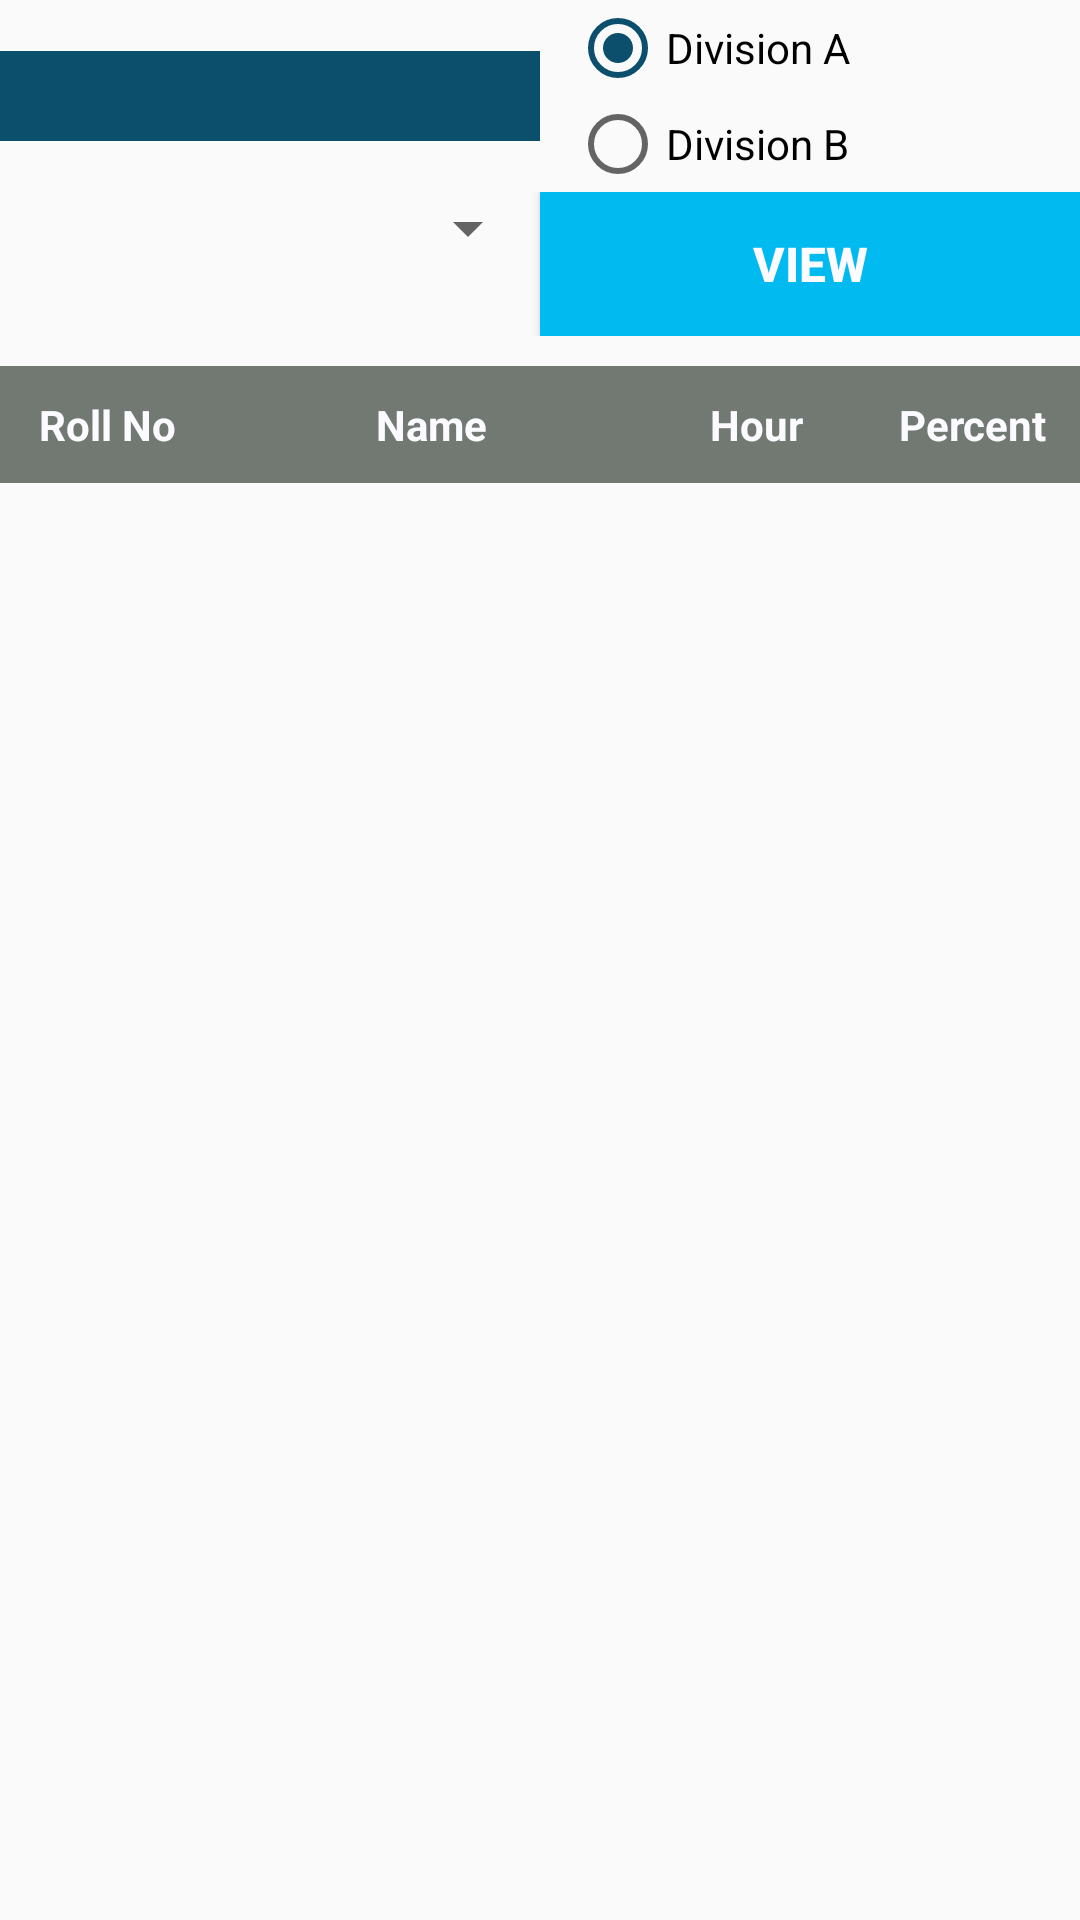

Layout XML and referenced resources for this Android screen:
<!-- AndroidManifest.xml: application theme AppTheme -->
<!-- res/layout/activity_view_att.xml -->
<?xml version="1.0" encoding="utf-8"?>
<RelativeLayout xmlns:android="http://schemas.android.com/apk/res/android"
    xmlns:app="http://schemas.android.com/apk/res-auto"
    xmlns:tools="http://schemas.android.com/tools"
    android:layout_width="match_parent"
    android:layout_height="match_parent"
    android:paddingBottom="@dimen/activity_vertical_margin"
    android:paddingLeft="@dimen/activity_horizontal_margin"
    android:paddingRight="@dimen/activity_horizontal_margin"
    android:paddingTop="@dimen/activity_vertical_margin"
    app:layout_behavior="@string/appbar_scrolling_view_behavior"
    tools:context="com.example.fathima.tomton.ViewAtt">

    <LinearLayout
        android:orientation="horizontal"
        android:layout_width="match_parent"
        android:layout_height="wrap_content"
        android:id="@+id/lineartop"
        android:layout_alignParentStart="true">
        <Spinner
            android:layout_width="0dp"
            android:layout_height="wrap_content"
            android:id="@+id/spinner_subject"
            android:background="@color/colorPrimary"
            android:layout_weight="1"
            android:minHeight="30dp"
            android:layout_gravity="center_vertical" />
        <RadioGroup
            android:layout_width="0dp"
            android:layout_height="wrap_content"
            android:id="@+id/radiogroup"
            android:layout_weight="1"
            android:paddingStart="10dp">
            <RadioButton
                android:layout_width="wrap_content"
                android:layout_height="wrap_content"
                android:text="Division A"
                android:id="@+id/radioButton"
                android:checked="true"
                android:layout_gravity="top|start"
                android:layout_weight="1" />

            <RadioButton
                android:layout_width="wrap_content"
                android:layout_height="wrap_content"
                android:text="Division B"
                android:id="@+id/radioButton2"
                android:checked="false"
                android:layout_weight="1" />

        </RadioGroup>
    </LinearLayout>
    <LinearLayout
        android:layout_width="match_parent"
        android:layout_height="wrap_content"
        android:layout_below="@+id/lineartop"
        android:id="@+id/linearsort">

        <Spinner
            android:layout_width="0dp"
            android:layout_height="wrap_content"
            android:layout_weight="1"
            android:id="@+id/sort_spinner" />

        <Button
            android:layout_width="0dp"
            android:layout_height="wrap_content"
            android:text="View"
            android:id="@+id/view_btn"
            android:minWidth="100dp"
            android:layout_weight="1"
            android:layout_gravity="bottom"
            android:background="@color/secondary3"
            android:textColor="@color/secondary1"
            android:textStyle="normal|bold"
            android:textSize="16sp" />
    </LinearLayout>
    <TableLayout
        android:orientation="horizontal"
        android:layout_width="match_parent"
        android:layout_height="wrap_content"
        android:layout_below="@+id/linearsort"
        android:id="@+id/linear"
        android:layout_marginTop="10dp"
        android:paddingTop="10dp"
        android:paddingBottom="10dp"
        android:background="@color/rowtwo">
        <TableRow>
            <TextView
                android:layout_width="0dp"
                android:layout_height="wrap_content"
                android:text="Roll No"
                android:id="@+id/roll"
                android:layout_weight="1"
                android:textAlignment="center"
                android:textColor="@color/secondary1"
                android:textStyle="bold" />
            <TextView
                android:layout_width="0dp"
                android:layout_height="wrap_content"
                android:text="@string/name"
                android:id="@+id/name"
                android:layout_weight="2"
                android:textAlignment="center"
                android:textColor="@color/secondary1"
                android:textStyle="bold" />
            <TextView
                android:layout_width="0dp"
                android:layout_height="wrap_content"
                android:text="Hour"
                android:id="@+id/stat"
                android:layout_weight="1"
                android:textAlignment="center"
                android:textColor="@color/secondary1"
                android:textStyle="bold" />

            <TextView
                android:layout_width="0dp"
                android:layout_height="wrap_content"
                android:text="Percent"
                android:id="@+id/textView8"
                android:layout_weight="1"
                android:textAlignment="center"
                android:textColor="@color/secondary1"
                android:textStyle="bold" />
        </TableRow>
    </TableLayout>

    <ListView
        android:layout_width="wrap_content"
        android:layout_height="wrap_content"
        android:id="@+id/listView2"
        android:layout_alignParentTop="false"
        android:layout_alignParentStart="true"
        android:layout_below="@+id/linear" />

    <TextView
        android:text="TextView"
        android:layout_width="wrap_content"
        android:layout_height="wrap_content"
        android:layout_alignParentTop="false"
        android:layout_alignParentStart="false"
        android:id="@+id/tv_error"
        android:layout_below="@+id/linearsort"
        android:layout_marginTop="20dp"
        android:visibility="gone"
        android:textColor="@color/red" />

</RelativeLayout>
<!-- resources referenced by this layout -->
<resources>
  <color name="colorPrimary">#0b4f6c</color>
  <color name="red">#ff0800</color>
  <color name="rowtwo">#FF727972</color>
  <color name="secondary1">#fbfbff</color>
  <color name="secondary3">#01baef</color>
  <string name="name">Name</string>
  <style name="AppTheme" parent="Theme.AppCompat.Light.DarkActionBar">
          
          <item name="colorPrimary">@color/colorPrimary</item>
          <item name="colorPrimaryDark">@color/colorPrimaryDark</item>
          <item name="colorAccent">@color/colorAccent</item>
      </style>
  <color name="colorPrimaryDark">#20bf55</color>
  <color name="colorAccent">@color/colorPrimary</color>
</resources>
